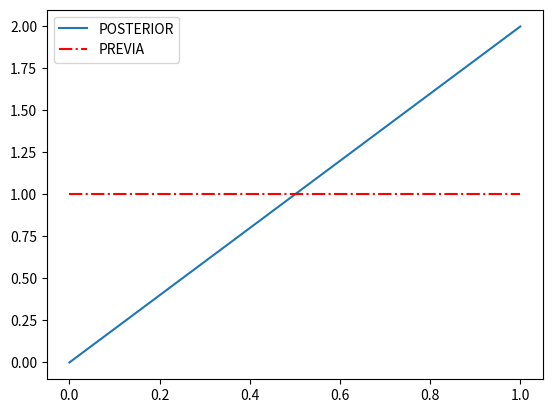
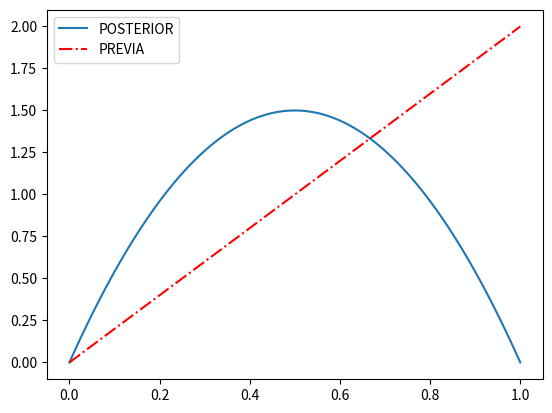
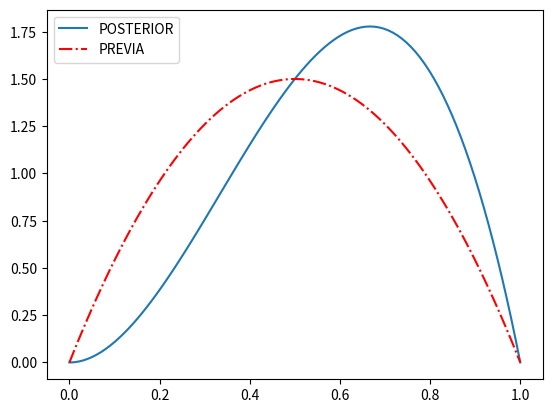
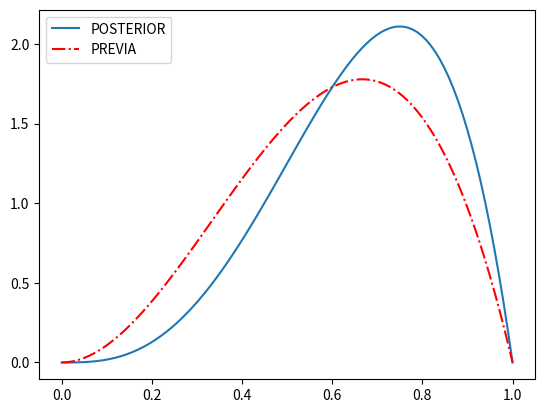
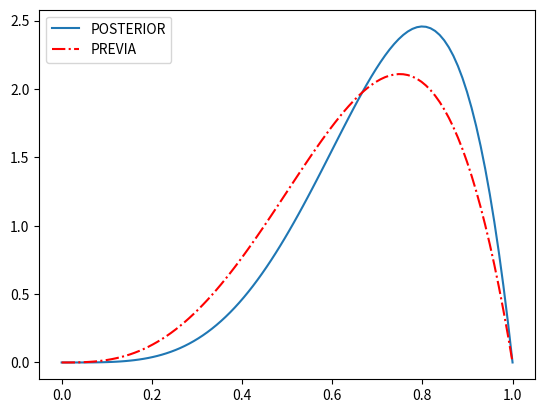
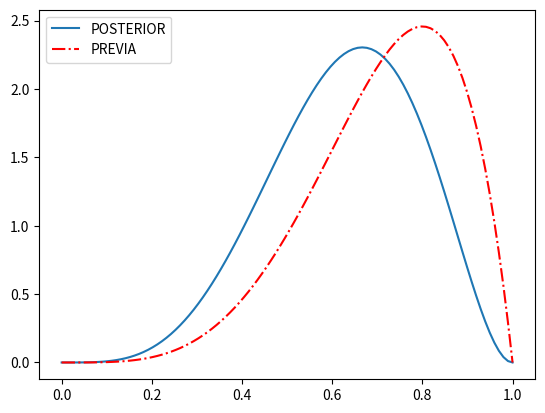
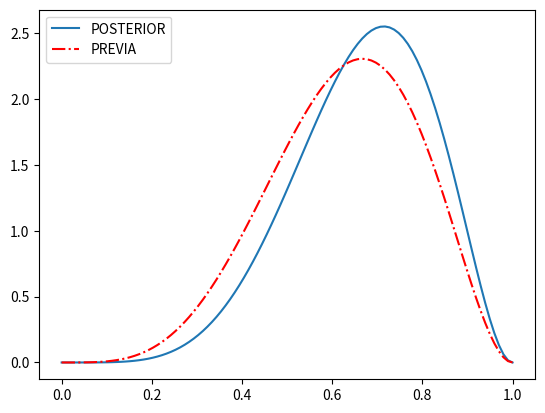
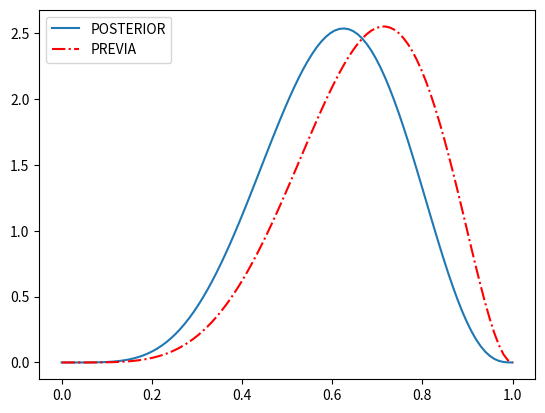
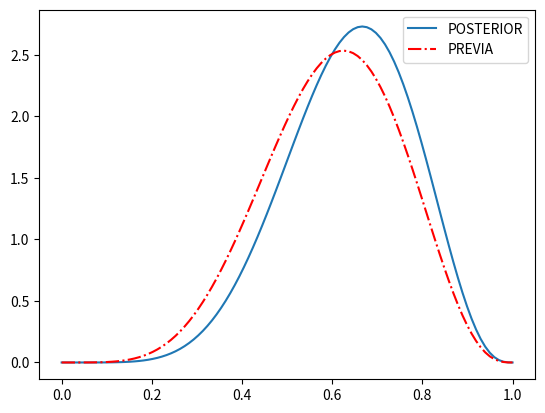
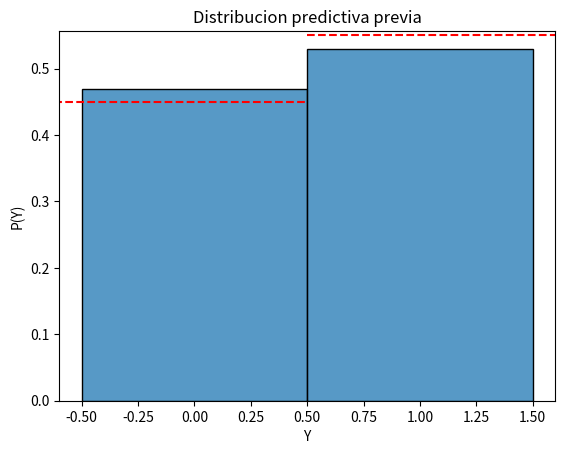
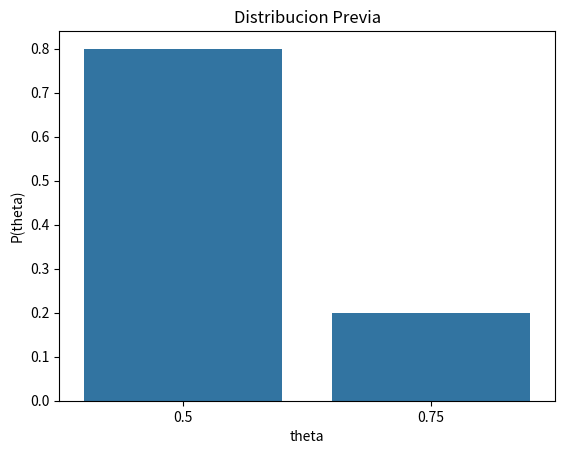
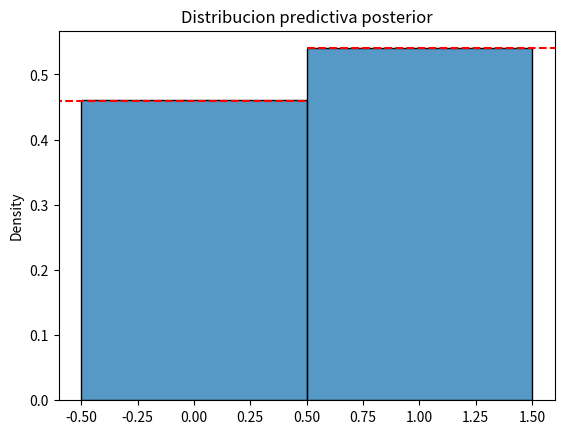
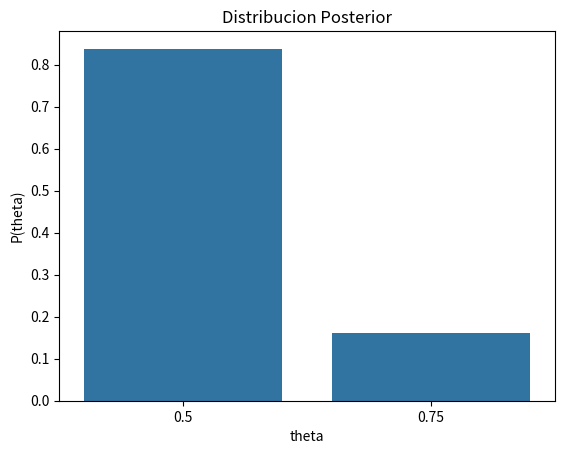
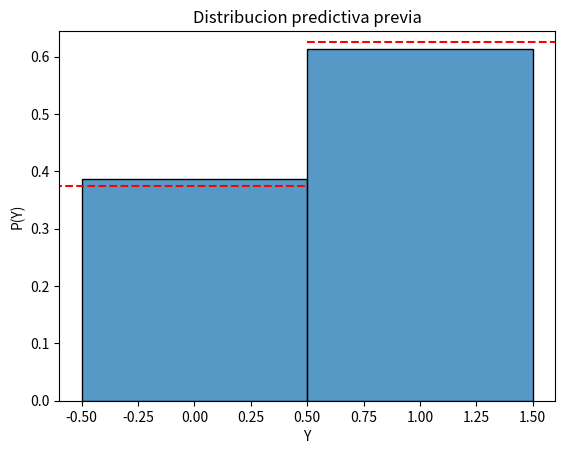
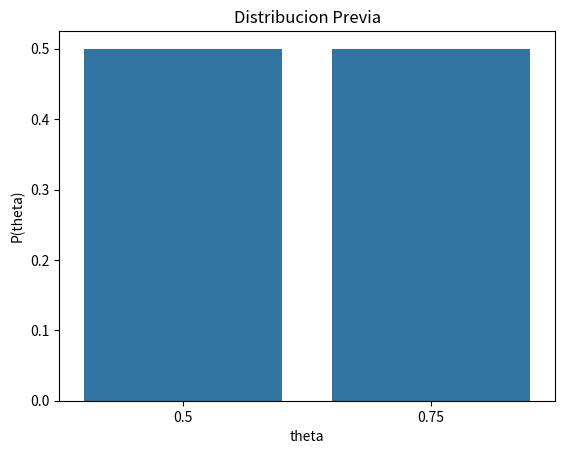
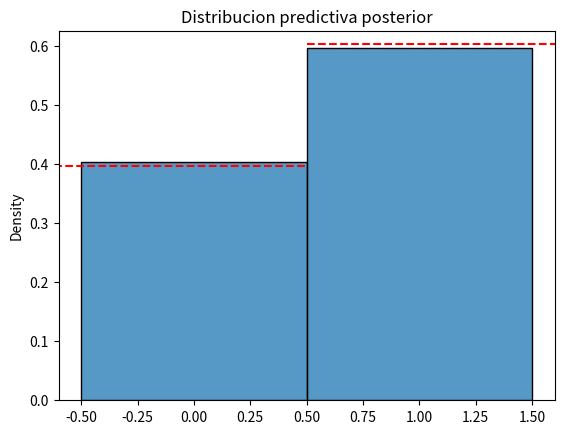

Python code for these plots, in order:
import numpy as np
import random
import seaborn as sn
import matplotlib.pyplot as plt
from scipy.stats import beta
from scipy.stats import bernoulli

#Vector de resultados de lanzamientos del globo
resultados = [1, 0, 1, 1, 1, 0, 1, 0, 1]

#modelo beta binomial
class Beta_Binomial:
  def __init__(self, alfa, beta):
    self.alfa1 = alfa
    self.beta1 = beta

#idea de actualizar lo de mañana con lo de hoy (info)
  def actualizar(self, sample):
    n = len(sample)
    #suma de exitos
    z = sum(sample)
    self.previa_alfa = self.alfa1
    self.previa_beta = self.beta1
    self.alfa1 = self.previa_alfa + z
    self.beta1 = self.previa_beta + n - z
  
  def actualizar_previa(self):
    z = np.linspace(0, 1, 100)
    plt.figure()
    sn.lineplot(x = z, y = beta.pdf(z, self.alfa1, self.beta1), 
                label = "POSTERIOR")
    sn.lineplot(x = z, y= beta.pdf(z, self.previa_alfa, self.previa_beta),
                linestyle = '-.', label = "PREVIA", color = 'red')
    plt.legend()
    plt.show()


Pres_Agua = Beta_Binomial(1, 1)

for i in range(0, 9):
  print( "lanzamiento", i+1)
  Pres_Agua.actualizar([resultados[i]])
  Pres_Agua.actualizar_previa()


#definicion de variables y parametros
alfa = 0.2
n = 500
theta = 3/4

#revisar que calculos a mano son correctos y definir pred previas
fun_sol = (alfa/4) + (1-alfa)/2
fun_aguila = alfa*(3/4)+ (1-alfa)/2
print(fun_sol)
print(fun_aguila)

def predictiva_previa():
  plt.figure()
  sn.histplot(random.choices([1,0], weights=(fun_aguila, fun_sol), k=n),
               stat='density', bins=[-0.5,0.5,1.5])
  plt.axhline(fun_aguila, 0.5, color = 'red', linestyle = '--')
  plt.axhline(fun_sol, -0.5, 0.5, color = 'red', linestyle = '--')
  plt.title("Distribucion predictiva previa")
  plt.xlabel("Y")
  plt.ylabel("P(Y)")

predictiva_previa()

#distribucion previa:
plt.figure()
sn.barplot(x=[3/4,1/2], y=[alfa, 1-alfa])
plt.title("Distribucion Previa")
plt.xlabel("theta")
plt.ylabel("P(theta)")

Bernoulli_Samp = bernoulli.rvs(theta, size=n)
V_Bernoulli = (alfa/(1-alfa))*((3^(Bernoulli_Samp.sum()))/(2^len(Bernoulli_Samp)))
Aguila_muestra = (3*V_Bernoulli+2)/(4*(V_Bernoulli+1))
Sol_muestra = (V_Bernoulli+2)/(4*(V_Bernoulli+1))

def predictiva_posterior():
  plt.figure()
  sn.histplot(random.choices([1,0], weights=(Aguila_muestra, Sol_muestra), k=n),
              stat='density', bins=[-0.5,0.5,1.5])
  plt.axhline(Aguila_muestra, 0.5, color = 'red', linestyle='--')
  plt.axhline(Sol_muestra, -0.5, 0.5, color = 'red', linestyle='--')
  plt.title("Distribucion predictiva posterior")

predictiva_posterior()

Moneda_J = 1/(1+V_Bernoulli)
Moneda_C = 1/(1+1/V_Bernoulli)

plt.figure()
sn.barplot(x=[3/4,1/2], y=[Moneda_C, Moneda_J])
plt.title("Distribucion Posterior")
plt.xlabel("theta")
plt.ylabel("P(theta)")

alfa = 0.5
n = 500
theta = 3/4

#revisar que calculos a mano son correctos y definir pred previas
fun_sol = (alfa/4) + (1-alfa)/2
fun_aguila = alfa*(3/4)+ (1-alfa)/2
print(fun_sol)
print(fun_aguila)

def predictiva_previa():
  plt.figure()
  sn.histplot(random.choices([1,0], weights=(fun_aguila, fun_sol), k=n),
               stat='density', bins=[-0.5,0.5,1.5])
  plt.axhline(fun_aguila, 0.5, color = 'red', linestyle = '--')
  plt.axhline(fun_sol, -0.5, 0.5, color = 'red', linestyle = '--')
  plt.title("Distribucion predictiva previa")
  plt.xlabel("Y")
  plt.ylabel("P(Y)")

predictiva_previa()

#distribucion previa:
plt.figure()
sn.barplot(x=[3/4,1/2], y=[alfa, 1-alfa])
plt.title("Distribucion Previa")
plt.xlabel("theta")
plt.ylabel("P(theta)")

#muestras simuladas
Bernoulli_Samp = bernoulli.rvs(theta, size=n)
V_Bernoulli = (alfa/(1-alfa))*((3^(Bernoulli_Samp.sum()))/(2^len(Bernoulli_Samp)))
Aguila_muestra = (3*V_Bernoulli+2)/(4*(V_Bernoulli+1))
Sol_muestra = (V_Bernoulli+2)/(4*(V_Bernoulli+1))

#pred post
def predictiva_posterior():
  plt.figure()
  sn.histplot(random.choices([1,0], weights=(Aguila_muestra, Sol_muestra), k=n),
              stat='density', bins=[-0.5,0.5,1.5])
  plt.axhline(Aguila_muestra, 0.5, color = 'red', linestyle='--')
  plt.axhline(Sol_muestra, -0.5, 0.5, color = 'red', linestyle='--')
  plt.title("Distribucion predictiva posterior")

predictiva_posterior()

#dist post
Moneda_J = 1/(1+V_Bernoulli)
Moneda_C = 1/(1+1/V_Bernoulli)

plt.figure()
sn.barplot(x=[3/4,1/2], y=[Moneda_C, Moneda_J])
plt.title("Distribucion Posterior")
plt.xlabel("theta")
plt.ylabel("P(theta)")

alfa = 0.05
n = 500
theta = 3/4

#revisar que calculos a mano son correctos y definir pred previas
fun_sol = (alfa/4) + (1-alfa)/2
fun_aguila = alfa*(3/4)+ (1-alfa)/2
print(fun_sol)
print(fun_aguila)

def predictiva_previa():
  plt.figure()
  sn.histplot(random.choices([1,0], weights=(fun_aguila, fun_sol), k=n),
               stat='density', bins=[-0.5,0.5,1.5])
  plt.axhline(fun_aguila, 0.5, color = 'red', linestyle = '--')
  plt.axhline(fun_sol, -0.5, 0.5, color = 'red', linestyle = '--')
  plt.title("Distribucion predictiva previa")
  plt.xlabel("Y")
  plt.ylabel("P(Y)")

predictiva_previa()

#distribucion previa:
plt.figure()
sn.barplot(x=[3/4,1/2], y=[alfa, 1-alfa])
plt.title("Distribucion Previa")
plt.xlabel("theta")
plt.ylabel("P(theta)")

#muestra simul
Bernoulli_Samp = bernoulli.rvs(theta, size=n)
V_Bernoulli = (alfa/(1-alfa))*((3^(Bernoulli_Samp.sum()))/(2^len(Bernoulli_Samp)))
Aguila_muestra = (3*V_Bernoulli+2)/(4*(V_Bernoulli+1))
Sol_muestra = (V_Bernoulli+2)/(4*(V_Bernoulli+1))

#pred post
def predictiva_posterior():
  plt.figure()
  sn.histplot(random.choices([1,0], weights=(Aguila_muestra, Sol_muestra), k=n),
              stat='density', bins=[-0.5,0.5,1.5])
  plt.axhline(Aguila_muestra, 0.5, color = 'red', linestyle='--')
  plt.axhline(Sol_muestra, -0.5, 0.5, color = 'red', linestyle='--')
  plt.title("Distribucion predictiva posterior")

predictiva_posterior()

#dist posterior
Moneda_J = 1/(1+V_Bernoulli)
Moneda_C = 1/(1+1/V_Bernoulli)

plt.figure()
sn.barplot(x=[3/4,1/2], y=[Moneda_C, Moneda_J])
plt.title("Distribucion Posterior")
plt.xlabel("theta")
plt.ylabel("P(theta)")

#Graficar la función obtenida
x = np.linspace(0,20,100)
y = (((20-x)/20)*0.95)/(((20-x)/20)*0.95 + 0.05)
plt.plot(x,y, 'r')
plt.title("Función de pérdida de la esperanza")
plt.xlabel("tiempo")
plt.ylabel("esperanza")
plt.show()

#de la manera simplificada
x = np.linspace(0,20,100)
y = (0.95-0.0475*x)/(1-0.0475*x)
plt.plot(x,y, 'b')
plt.title("Función de pérdida de la esperanza")
plt.xlabel("tiempo")
plt.ylabel("esperanza")
plt.show()